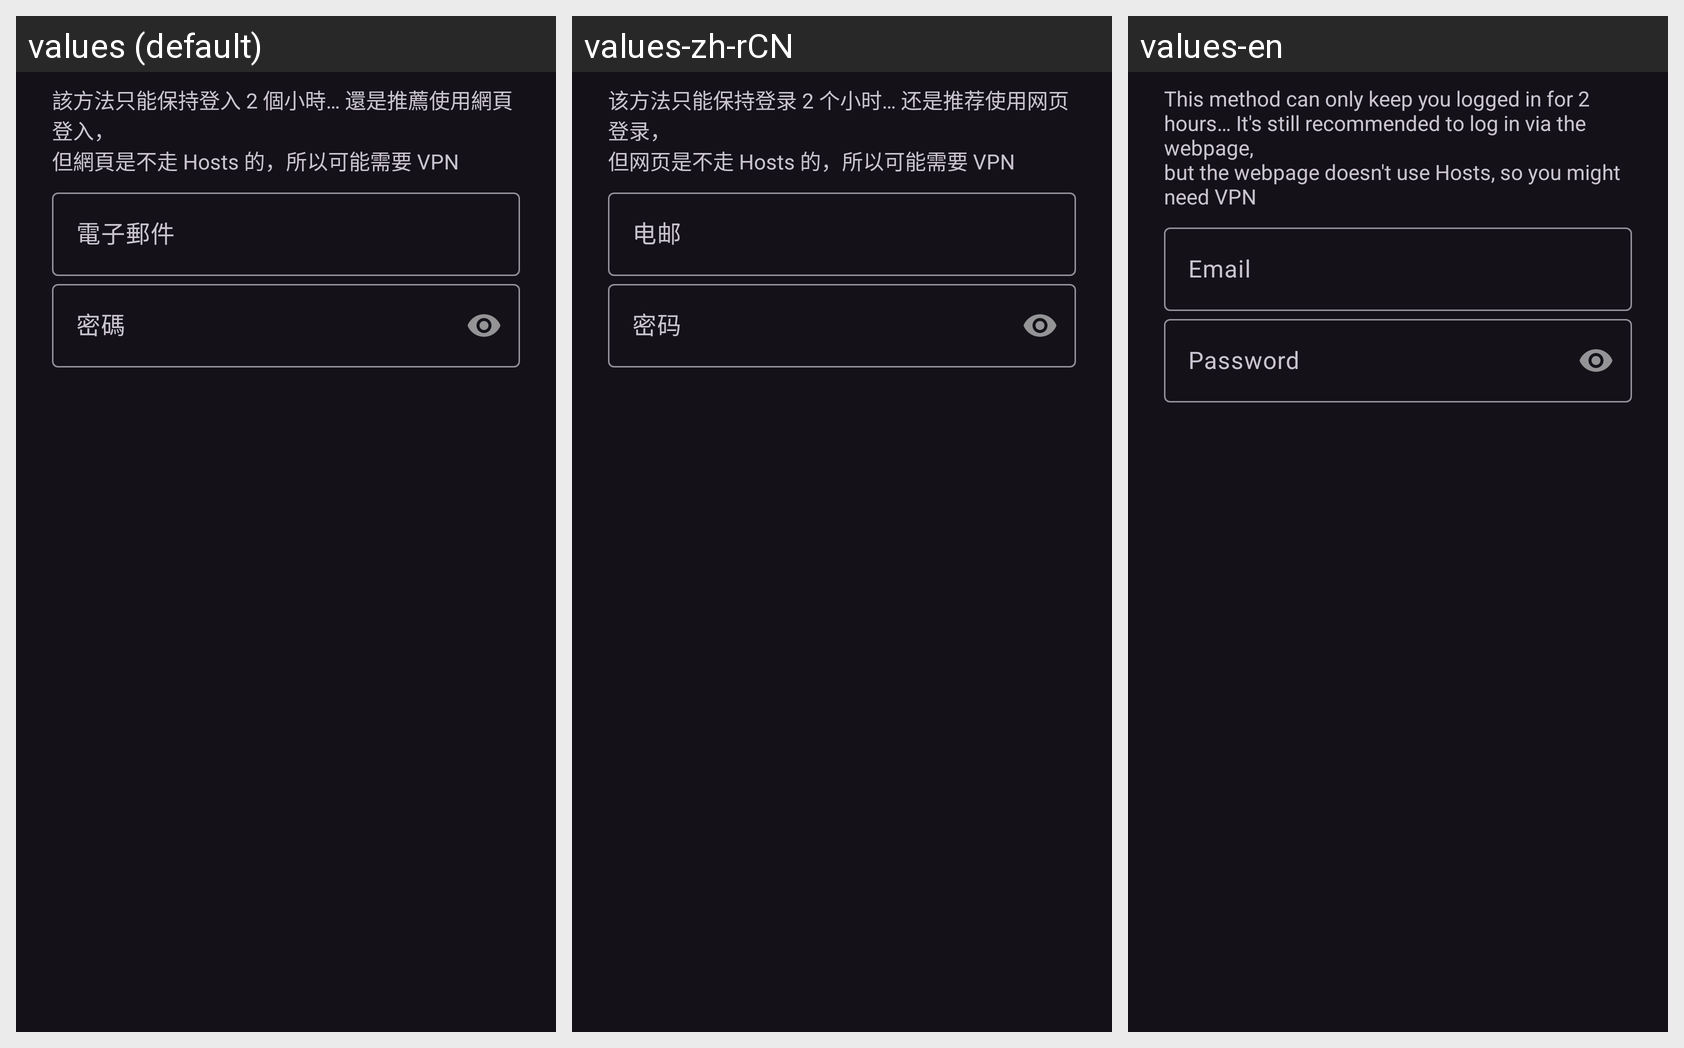

Here is an Android app screen in its default locale and in the app's own translations. Write out the translated-string differences for the strings that appear on this screen.
Android screen res/layout/dialog_login.xml rendered under 3 locales, left to right: values (default), values-zh-rCN, values-en. Device: Nexus 5 (rendered at 1080×1920; each locale shown at half size, 540×960, under a caption strip naming it); theme Theme.Hanime1.
Strings drawn on this screen, with the default value and each locale's value (text and hints the layout hard-codes, and strings that could not be matched under every locale, appear in the picture but are not listed):

login_tips
  values: 該方法只能保持登入 2 個小時… 還是推薦使用網頁登入，
      但網頁是不走 Hosts 的，所以可能需要 VPN
  values-zh-rCN: 该方法只能保持登录 2 个小时… 还是推荐使用网页登录，
      但网页是不走 Hosts 的，所以可能需要 VPN
  values-en: This method can only keep you logged in for 2 hours… It's still recommended to log in via the webpage,
      but the webpage doesn't use Hosts, so you might need VPN

email
  values: 電子郵件
  values-zh-rCN: 电邮
  values-en: Email

password
  values: 密碼
  values-zh-rCN: 密码
  values-en: Password
